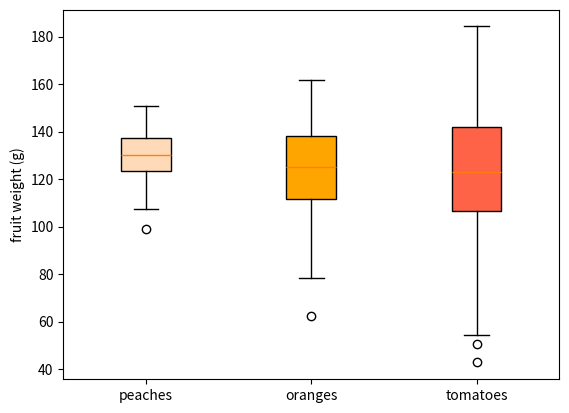

This chart was generated by the following Python code:
import matplotlib.pyplot as plt
import numpy as np

np.random.seed(19680801)
fruit_weights = [
    np.random.normal(130, 10, size=100),
    np.random.normal(125, 20, size=100),
    np.random.normal(120, 30, size=100),
]
labels = ['peaches', 'oranges', 'tomatoes']
colors = ['peachpuff', 'orange', 'tomato']
print(fruit_weights)

fig, ax = plt.subplots()
ax.set_ylabel('fruit weight (g)')

bplot = ax.boxplot(fruit_weights,
                   patch_artist=True,  # fill with color
                   tick_labels=labels)  # will be used to label x-ticks

# fill with colors
for patch, color in zip(bplot['boxes'], colors):
    patch.set_facecolor(color)

plt.show()